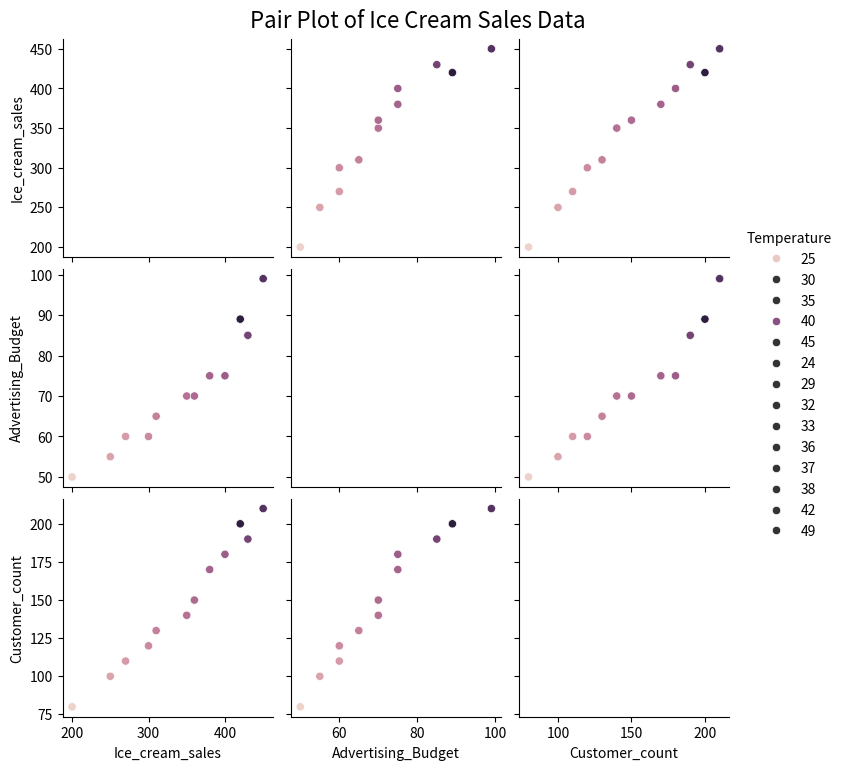
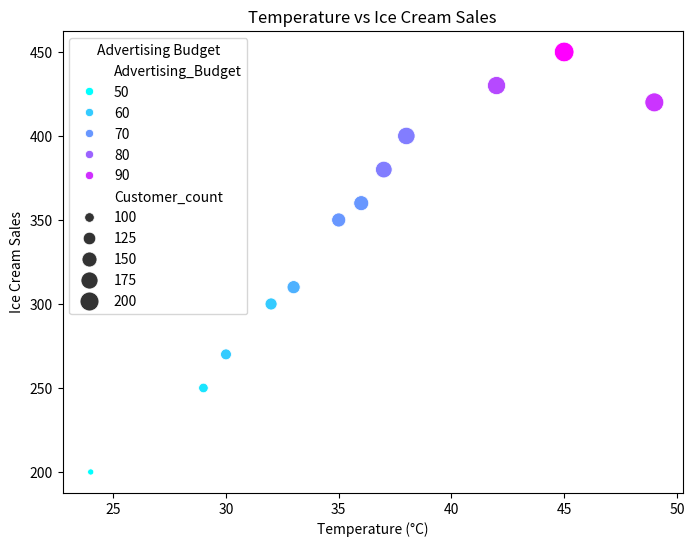
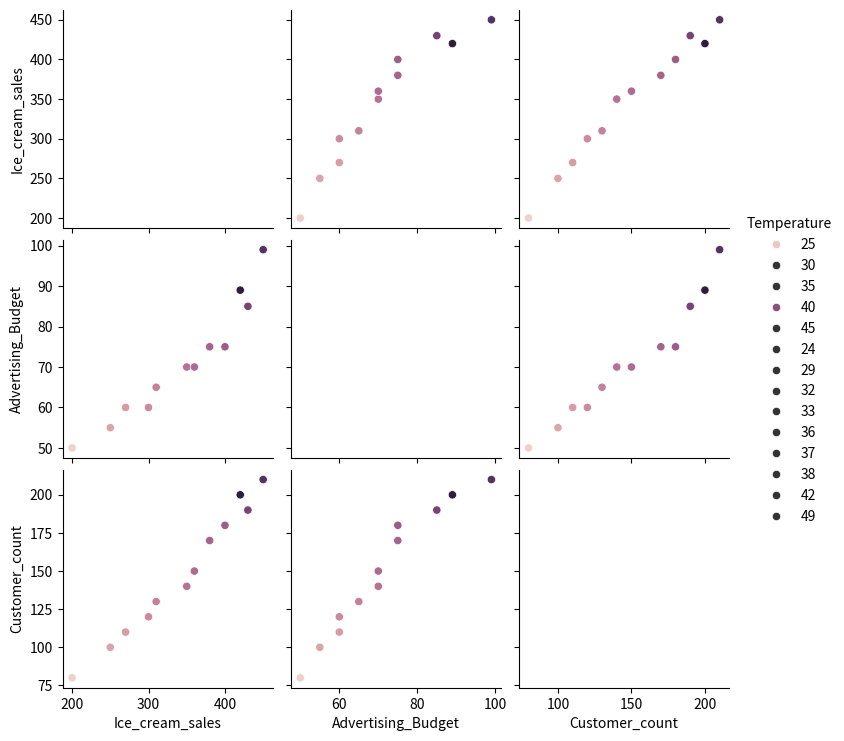

These charts were generated, in order, by the following Python code:
import pandas as pd
import seaborn as sns
import matplotlib.pyplot as plt

data = {
    'Temperature': [24, 29, 32, 35, 38, 49, 42, 45, 30, 33, 36, 37],
    'Ice_cream_sales': [200, 250, 300, 350, 400, 420, 430, 450, 270, 310, 360, 380],
    'Advertising_Budget': [50,55,60,70,75,89,85,99,60,65,70,75],  # Budget in dollars
    'Customer_count': [80, 100, 120, 140, 180, 200, 190, 210, 110, 130, 150, 170]  # Number of customers
}

df = pd.DataFrame(data)

df
sns.pairplot(df, diag_kind='kde', markers=["o"], hue='Temperature')
plt.suptitle("Pair Plot of Ice Cream Sales Data",y=1.02,fontsize=16)
plt.show()


plt.figure(figsize=(8, 6))
sns.scatterplot(data=df, x='Temperature', y='Ice_cream_sales', hue='Advertising_Budget', size='Customer_count', palette='cool', sizes=(20, 200))
plt.title('Temperature vs Ice Cream Sales')
plt.xlabel('Temperature (°C)')
plt.ylabel('Ice Cream Sales')
plt.legend(title='Advertising Budget')
plt.show()

sns.pairplot(df, diag_kind='kde', markers=["o"], hue='Temperature')
plt.show()